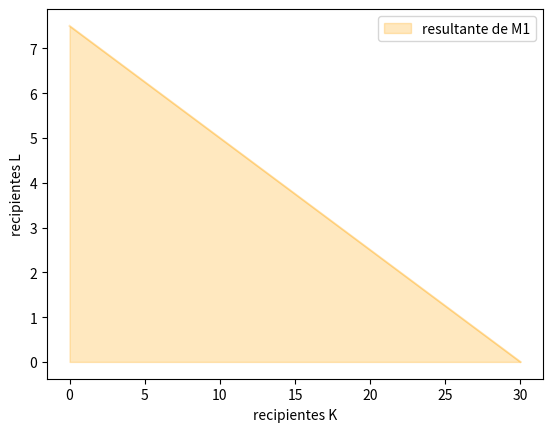
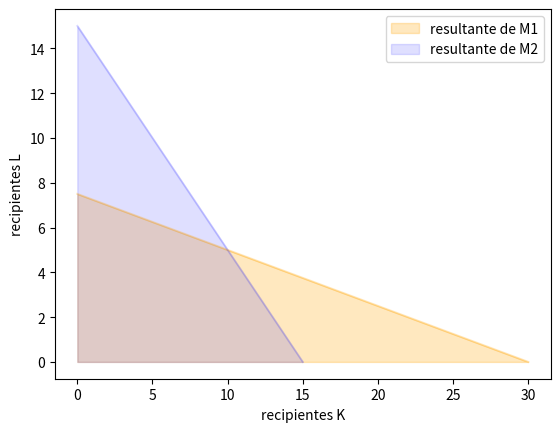
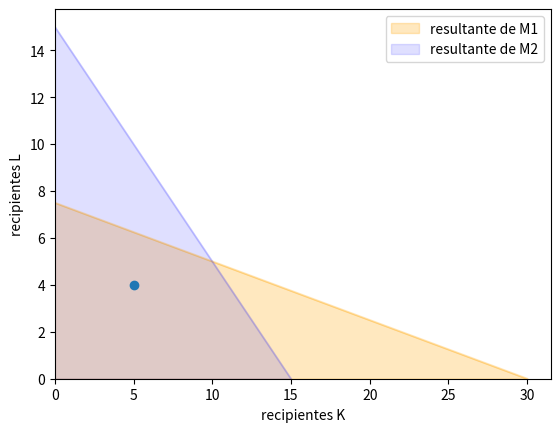
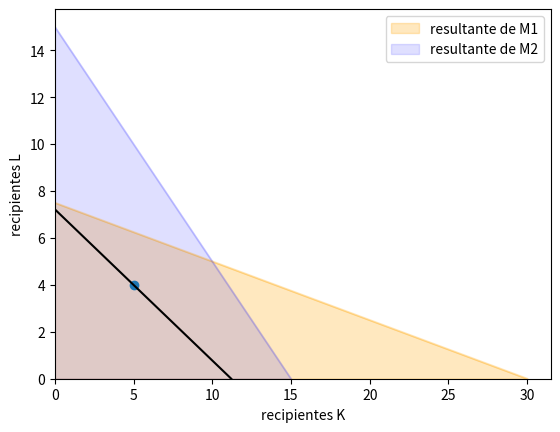
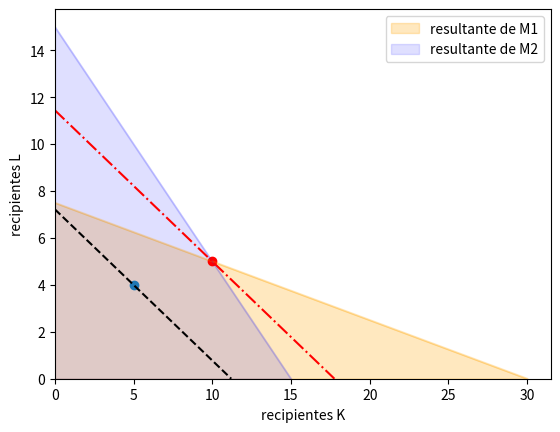

Source code (Python) for these figures, in order:
import matplotlib.pyplot as plt
%matplotlib inline

plt.figure()
    
# Restricción para M1
plt.plot([0, 60.0/2.0], [60.0/8.0, 0], color='orange', alpha=0.25)
plt.fill_between([0, 60.0/2.0], [60.0/8.0, 0], color='orange', alpha=0.25, label='resultante de M1')

plt.xlabel('recipientes K')
plt.ylabel('recipientes L')
plt.legend()
plt.show()

plt.figure()
    
# Restricción para M1
plt.plot([0, 60.0/2.0], [60.0/8.0, 0], color='orange', alpha=0.25)
plt.fill_between([0, 60.0/2.0], [60.0/8.0, 0], color='orange', alpha=0.25, label='resultante de M1')

# Restricción para M2
plt.plot([0, 60.0/4.0], [60.0/4.0, 0], color='blue', alpha=0.125)
plt.fill_between([0, 60.0/4.0], [60.0/4.0, 0], color='blue', alpha=0.125, label='resultante de M2')

plt.xlabel('recipientes K')
plt.ylabel('recipientes L')
plt.legend()
plt.show()

plt.figure()
    
# Restricción para M1
plt.plot([0, 60.0/2.0], [60.0/8.0, 0], color='orange', alpha=0.25)
plt.fill_between([0, 60.0/2.0], [60.0/8.0, 0], color='orange', alpha=0.25, label='resultante de M1')

# Restricción para M2
plt.plot([0, 60.0/4.0], [60.0/4.0, 0], color='blue', alpha=0.125)
plt.fill_between([0, 60.0/4.0], [60.0/4.0, 0], color='blue', alpha=0.125, label='resultante de M2')

plt.xlabel('recipientes K')
plt.ylabel('recipientes L')

plt.scatter([5], [4])  # punto factible

plt.xlim(0)
plt.ylim(0)

plt.legend()
plt.show()

plt.figure()
    
# Restricción para M1
plt.plot([0, 60.0/2.0], [60.0/8.0, 0], color='orange', alpha=0.25)
plt.fill_between([0, 60.0/2.0], [60.0/8.0, 0], color='orange', alpha=0.25, label='resultante de M1')

# Restricción para M2
plt.plot([0, 60.0/4.0], [60.0/4.0, 0], color='blue', alpha=0.125)
plt.fill_between([0, 60.0/4.0], [60.0/4.0, 0], color='blue', alpha=0.125, label='resultante de M2')

plt.xlabel('recipientes K')
plt.ylabel('recipientes L')

plt.scatter([5], [4])  # punto factible
plt.plot([0, 325.0/29], [325.0/45, 0], color='black')

plt.xlim(0)
plt.ylim(0)

plt.legend()
plt.show()

plt.figure()
    
# Restricción para M1
plt.plot([0, 60.0/2.0], [60.0/8.0, 0], color='orange', alpha=0.25)
plt.fill_between([0, 60.0/2.0], [60.0/8.0, 0], color='orange', alpha=0.25, label='resultante de M1')

# Restricción para M2
plt.plot([0, 60.0/4.0], [60.0/4.0, 0], color='blue', alpha=0.125)
plt.fill_between([0, 60.0/4.0], [60.0/4.0, 0], color='blue', alpha=0.125, label='resultante de M2')

plt.xlabel('recipientes K')
plt.ylabel('recipientes L')

plt.scatter([5], [4])  # punto factible
plt.plot([0, 325.0/29], [325.0/45, 0], color='black', linestyle='--')

plt.scatter([10], [5], color='red')  # punto factible
plt.plot([0, 515.0/29], [515.0/45, 0], color='red', linestyle='-.')


plt.xlim(0)
plt.ylim(0)

plt.legend()
plt.show()

